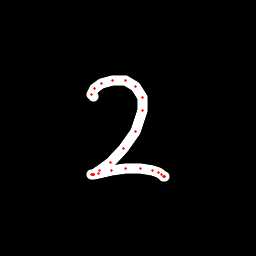

Values plotted in this chart, from the file beside it:
x, y, hover, eod
93.28, 96.93, 0.0, 0.0
91.94, 94.02, 0.0, 0.0
94.91, 88.92, 0.0, 0.0
101.6, 83.75, 0.0, 0.0
112.7, 80.69, 0.0, 0.0
125.2, 80.65, 0.0, 0.0
135.7, 86.47, 0.0, 0.0
142.1, 97.56, 0.0, 0.0
142.9, 110.3, 0.0, 0.0
135, 131.8, 0.0, 0.0
123.9, 149, 0.0, 0.0
110.2, 162.6, 0.0, 0.0
99.54, 170.8, 0.0, 0.0
93.97, 174, 0.0, 0.0
91.92, 174.7, 0.0, 0.0
92.3, 174.5, 0.0, 0.0
93.65, 174.4, 0.0, 0.0
98.81, 173.3, 0.0, 0.0
111.4, 170.6, 0.0, 0.0
125.4, 168.9, 0.0, 0.0
140.3, 168.9, 0.0, 0.0
152.4, 170.4, 0.0, 0.0
158.3, 172.6, 0.0, 0.0
161.9, 174.9, 0.0, 0.0
163.8, 176.2, 0.0, 0.0
164.3, 176.6, 0.0, 0.0
164.2, 176.2, 0.0, 1.0
